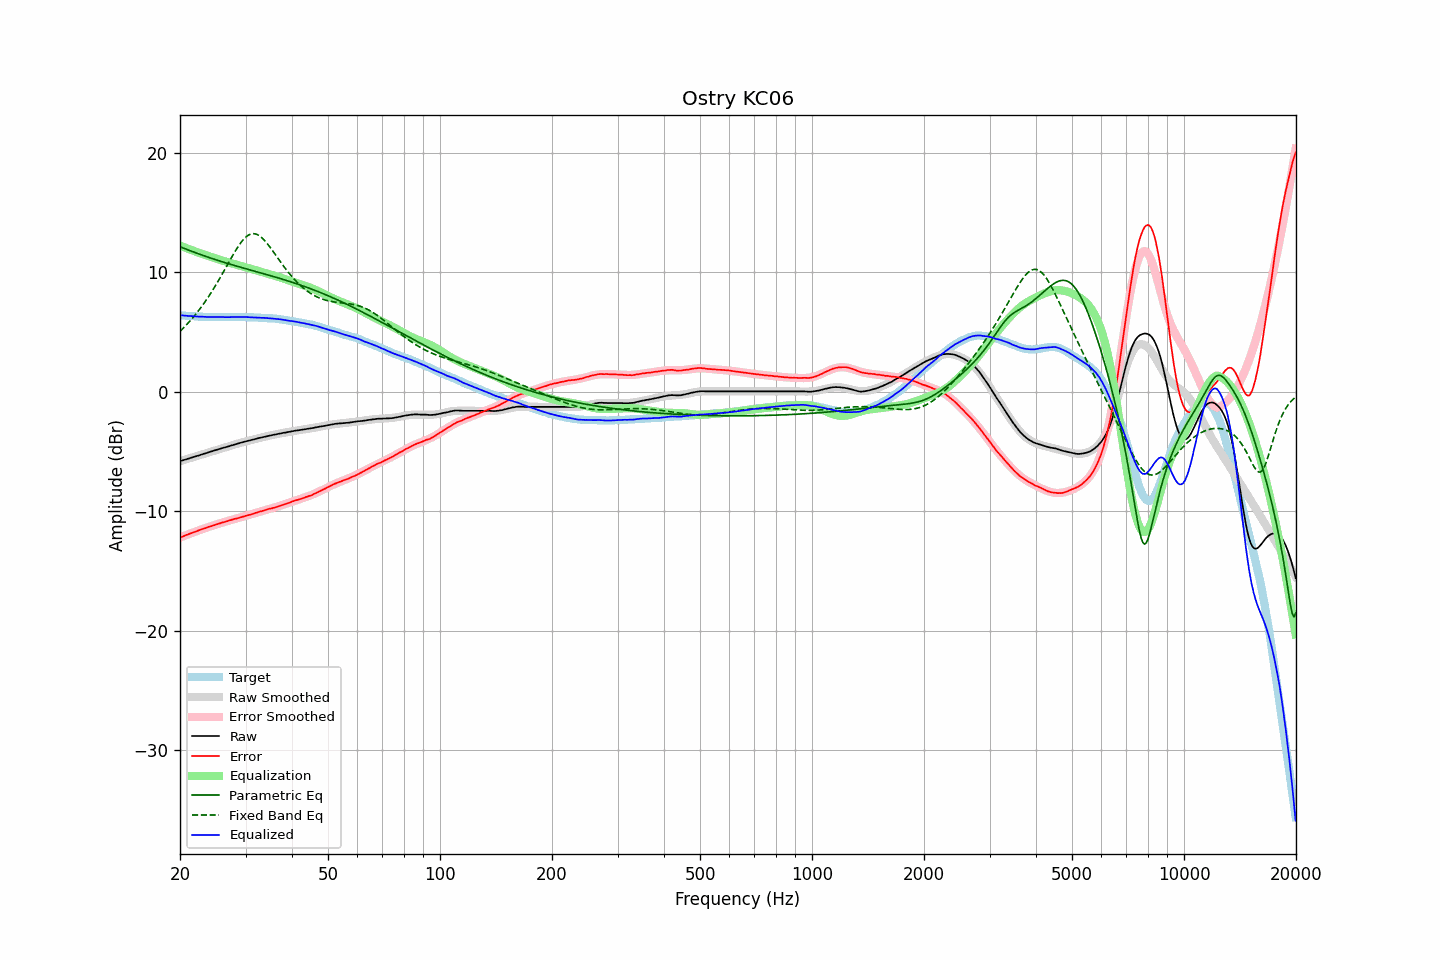

Values plotted in this chart, from the file beside it:
frequency, raw, error, smoothed, error_smoothed, equalization, parametric_eq, fixed_band_eq, equalized_raw, equalized_smoothed, target
20.00, -5.82, -12.21, -5.82, -12.22, 12.22, 12.12, 5.04, 6.39, 6.39, 6.39
20.20, -5.78, -12.16, -5.78, -12.16, 12.16, 12.07, 5.17, 6.38, 6.38, 6.38
20.40, -5.74, -12.11, -5.74, -12.11, 12.11, 12.01, 5.30, 6.37, 6.37, 6.37
20.61, -5.70, -12.06, -5.70, -12.05, 12.05, 11.96, 5.44, 6.35, 6.35, 6.36
20.81, -5.66, -12.00, -5.66, -12.00, 12.00, 11.91, 5.58, 6.34, 6.34, 6.34
21.02, -5.62, -11.95, -5.62, -11.95, 11.95, 11.85, 5.72, 6.33, 6.33, 6.33
21.23, -5.58, -11.90, -5.58, -11.90, 11.90, 11.80, 5.87, 6.32, 6.32, 6.32
21.44, -5.53, -11.86, -5.54, -11.85, 11.85, 11.75, 6.02, 6.32, 6.31, 6.33
21.66, -5.49, -11.80, -5.49, -11.80, 11.80, 11.70, 6.18, 6.31, 6.30, 6.31
21.87, -5.45, -11.76, -5.45, -11.75, 11.75, 11.65, 6.34, 6.30, 6.30, 6.31
22.09, -5.41, -11.70, -5.41, -11.70, 11.70, 11.60, 6.51, 6.29, 6.29, 6.29
22.31, -5.37, -11.65, -5.37, -11.65, 11.65, 11.55, 6.68, 6.28, 6.28, 6.28
22.54, -5.33, -11.60, -5.33, -11.60, 11.60, 11.50, 6.85, 6.27, 6.27, 6.27
22.76, -5.28, -11.55, -5.28, -11.55, 11.55, 11.45, 7.03, 6.27, 6.27, 6.27
22.99, -5.24, -11.50, -5.24, -11.51, 11.51, 11.41, 7.21, 6.26, 6.26, 6.26
23.22, -5.20, -11.45, -5.20, -11.46, 11.46, 11.36, 7.40, 6.26, 6.26, 6.25
23.45, -5.16, -11.42, -5.16, -11.41, 11.41, 11.31, 7.59, 6.25, 6.25, 6.26
23.69, -5.12, -11.37, -5.12, -11.37, 11.37, 11.27, 7.79, 6.24, 6.25, 6.25
23.92, -5.07, -11.31, -5.08, -11.32, 11.32, 11.22, 7.99, 6.25, 6.24, 6.24
24.16, -5.03, -11.28, -5.03, -11.27, 11.27, 11.17, 8.20, 6.24, 6.24, 6.25
24.40, -4.99, -11.24, -4.99, -11.23, 11.23, 11.13, 8.41, 6.24, 6.24, 6.25
24.65, -4.95, -11.19, -4.95, -11.19, 11.19, 11.08, 8.63, 6.24, 6.24, 6.24
24.89, -4.91, -11.15, -4.91, -11.15, 11.15, 11.04, 8.85, 6.23, 6.23, 6.24
25.14, -4.87, -11.10, -4.87, -11.10, 11.10, 11.00, 9.07, 6.23, 6.23, 6.23
25.39, -4.83, -11.06, -4.83, -11.06, 11.06, 10.95, 9.30, 6.23, 6.23, 6.23
25.65, -4.79, -11.02, -4.79, -11.02, 11.02, 10.91, 9.54, 6.23, 6.23, 6.23
25.91, -4.74, -10.97, -4.75, -10.98, 10.98, 10.87, 9.77, 6.23, 6.23, 6.23
26.16, -4.70, -10.94, -4.71, -10.94, 10.94, 10.83, 10.01, 6.23, 6.23, 6.24
26.43, -4.67, -10.90, -4.67, -10.90, 10.90, 10.79, 10.25, 6.22, 6.23, 6.23
26.69, -4.63, -10.86, -4.63, -10.86, 10.86, 10.74, 10.49, 6.22, 6.23, 6.23
26.96, -4.59, -10.82, -4.59, -10.82, 10.82, 10.70, 10.73, 6.22, 6.23, 6.23
27.23, -4.55, -10.78, -4.55, -10.78, 10.78, 10.66, 10.97, 6.23, 6.23, 6.23
27.50, -4.50, -10.73, -4.51, -10.74, 10.74, 10.62, 11.21, 6.24, 6.23, 6.23
27.77, -4.46, -10.70, -4.47, -10.70, 10.70, 10.58, 11.44, 6.24, 6.24, 6.24
28.05, -4.42, -10.65, -4.43, -10.66, 10.66, 10.54, 11.67, 6.24, 6.24, 6.23
28.33, -4.39, -10.63, -4.39, -10.63, 10.63, 10.51, 11.89, 6.23, 6.24, 6.24
28.62, -4.35, -10.59, -4.35, -10.59, 10.59, 10.47, 12.10, 6.24, 6.24, 6.24
28.90, -4.31, -10.56, -4.31, -10.55, 10.55, 10.43, 12.30, 6.24, 6.24, 6.25
29.19, -4.27, -10.52, -4.28, -10.51, 10.51, 10.39, 12.49, 6.24, 6.24, 6.25
29.48, -4.24, -10.48, -4.24, -10.48, 10.48, 10.35, 12.65, 6.23, 6.24, 6.24
29.78, -4.20, -10.44, -4.20, -10.44, 10.44, 10.31, 12.80, 6.24, 6.23, 6.24
30.08, -4.16, -10.40, -4.17, -10.40, 10.40, 10.28, 12.93, 6.24, 6.23, 6.24
30.38, -4.13, -10.35, -4.13, -10.36, 10.36, 10.24, 13.04, 6.23, 6.23, 6.22
30.68, -4.10, -10.32, -4.10, -10.32, 10.32, 10.20, 13.12, 6.22, 6.22, 6.22
30.99, -4.07, -10.29, -4.06, -10.28, 10.28, 10.16, 13.18, 6.21, 6.22, 6.22
31.30, -4.03, -10.25, -4.03, -10.24, 10.24, 10.13, 13.21, 6.21, 6.21, 6.22
31.61, -4.00, -10.21, -4.00, -10.20, 10.20, 10.09, 13.21, 6.20, 6.20, 6.21
31.93, -3.96, -10.15, -3.96, -10.16, 10.16, 10.05, 13.19, 6.20, 6.20, 6.19
32.24, -3.93, -10.13, -3.93, -10.12, 10.12, 10.01, 13.14, 6.19, 6.19, 6.20
32.57, -3.89, -10.07, -3.89, -10.08, 10.08, 9.98, 13.07, 6.19, 6.18, 6.18
32.89, -3.86, -10.04, -3.86, -10.04, 10.04, 9.94, 12.98, 6.18, 6.18, 6.18
33.22, -3.83, -10.00, -3.83, -10.00, 10.00, 9.90, 12.86, 6.17, 6.17, 6.17
33.55, -3.79, -9.96, -3.80, -9.96, 9.96, 9.86, 12.73, 6.17, 6.16, 6.17
33.89, -3.76, -9.92, -3.77, -9.92, 9.92, 9.82, 12.59, 6.16, 6.16, 6.16
34.23, -3.73, -9.87, -3.73, -9.88, 9.88, 9.79, 12.43, 6.15, 6.15, 6.14
34.57, -3.70, -9.84, -3.70, -9.84, 9.84, 9.75, 12.26, 6.14, 6.14, 6.14
34.92, -3.67, -9.79, -3.68, -9.81, 9.81, 9.71, 12.08, 6.13, 6.13, 6.12
35.27, -3.64, -9.78, -3.65, -9.77, 9.77, 9.67, 11.90, 6.13, 6.12, 6.14
35.62, -3.62, -9.73, -3.62, -9.73, 9.73, 9.63, 11.71, 6.11, 6.11, 6.11
35.97, -3.60, -9.71, -3.59, -9.69, 9.69, 9.59, 11.52, 6.09, 6.10, 6.11
... 635 more rows
